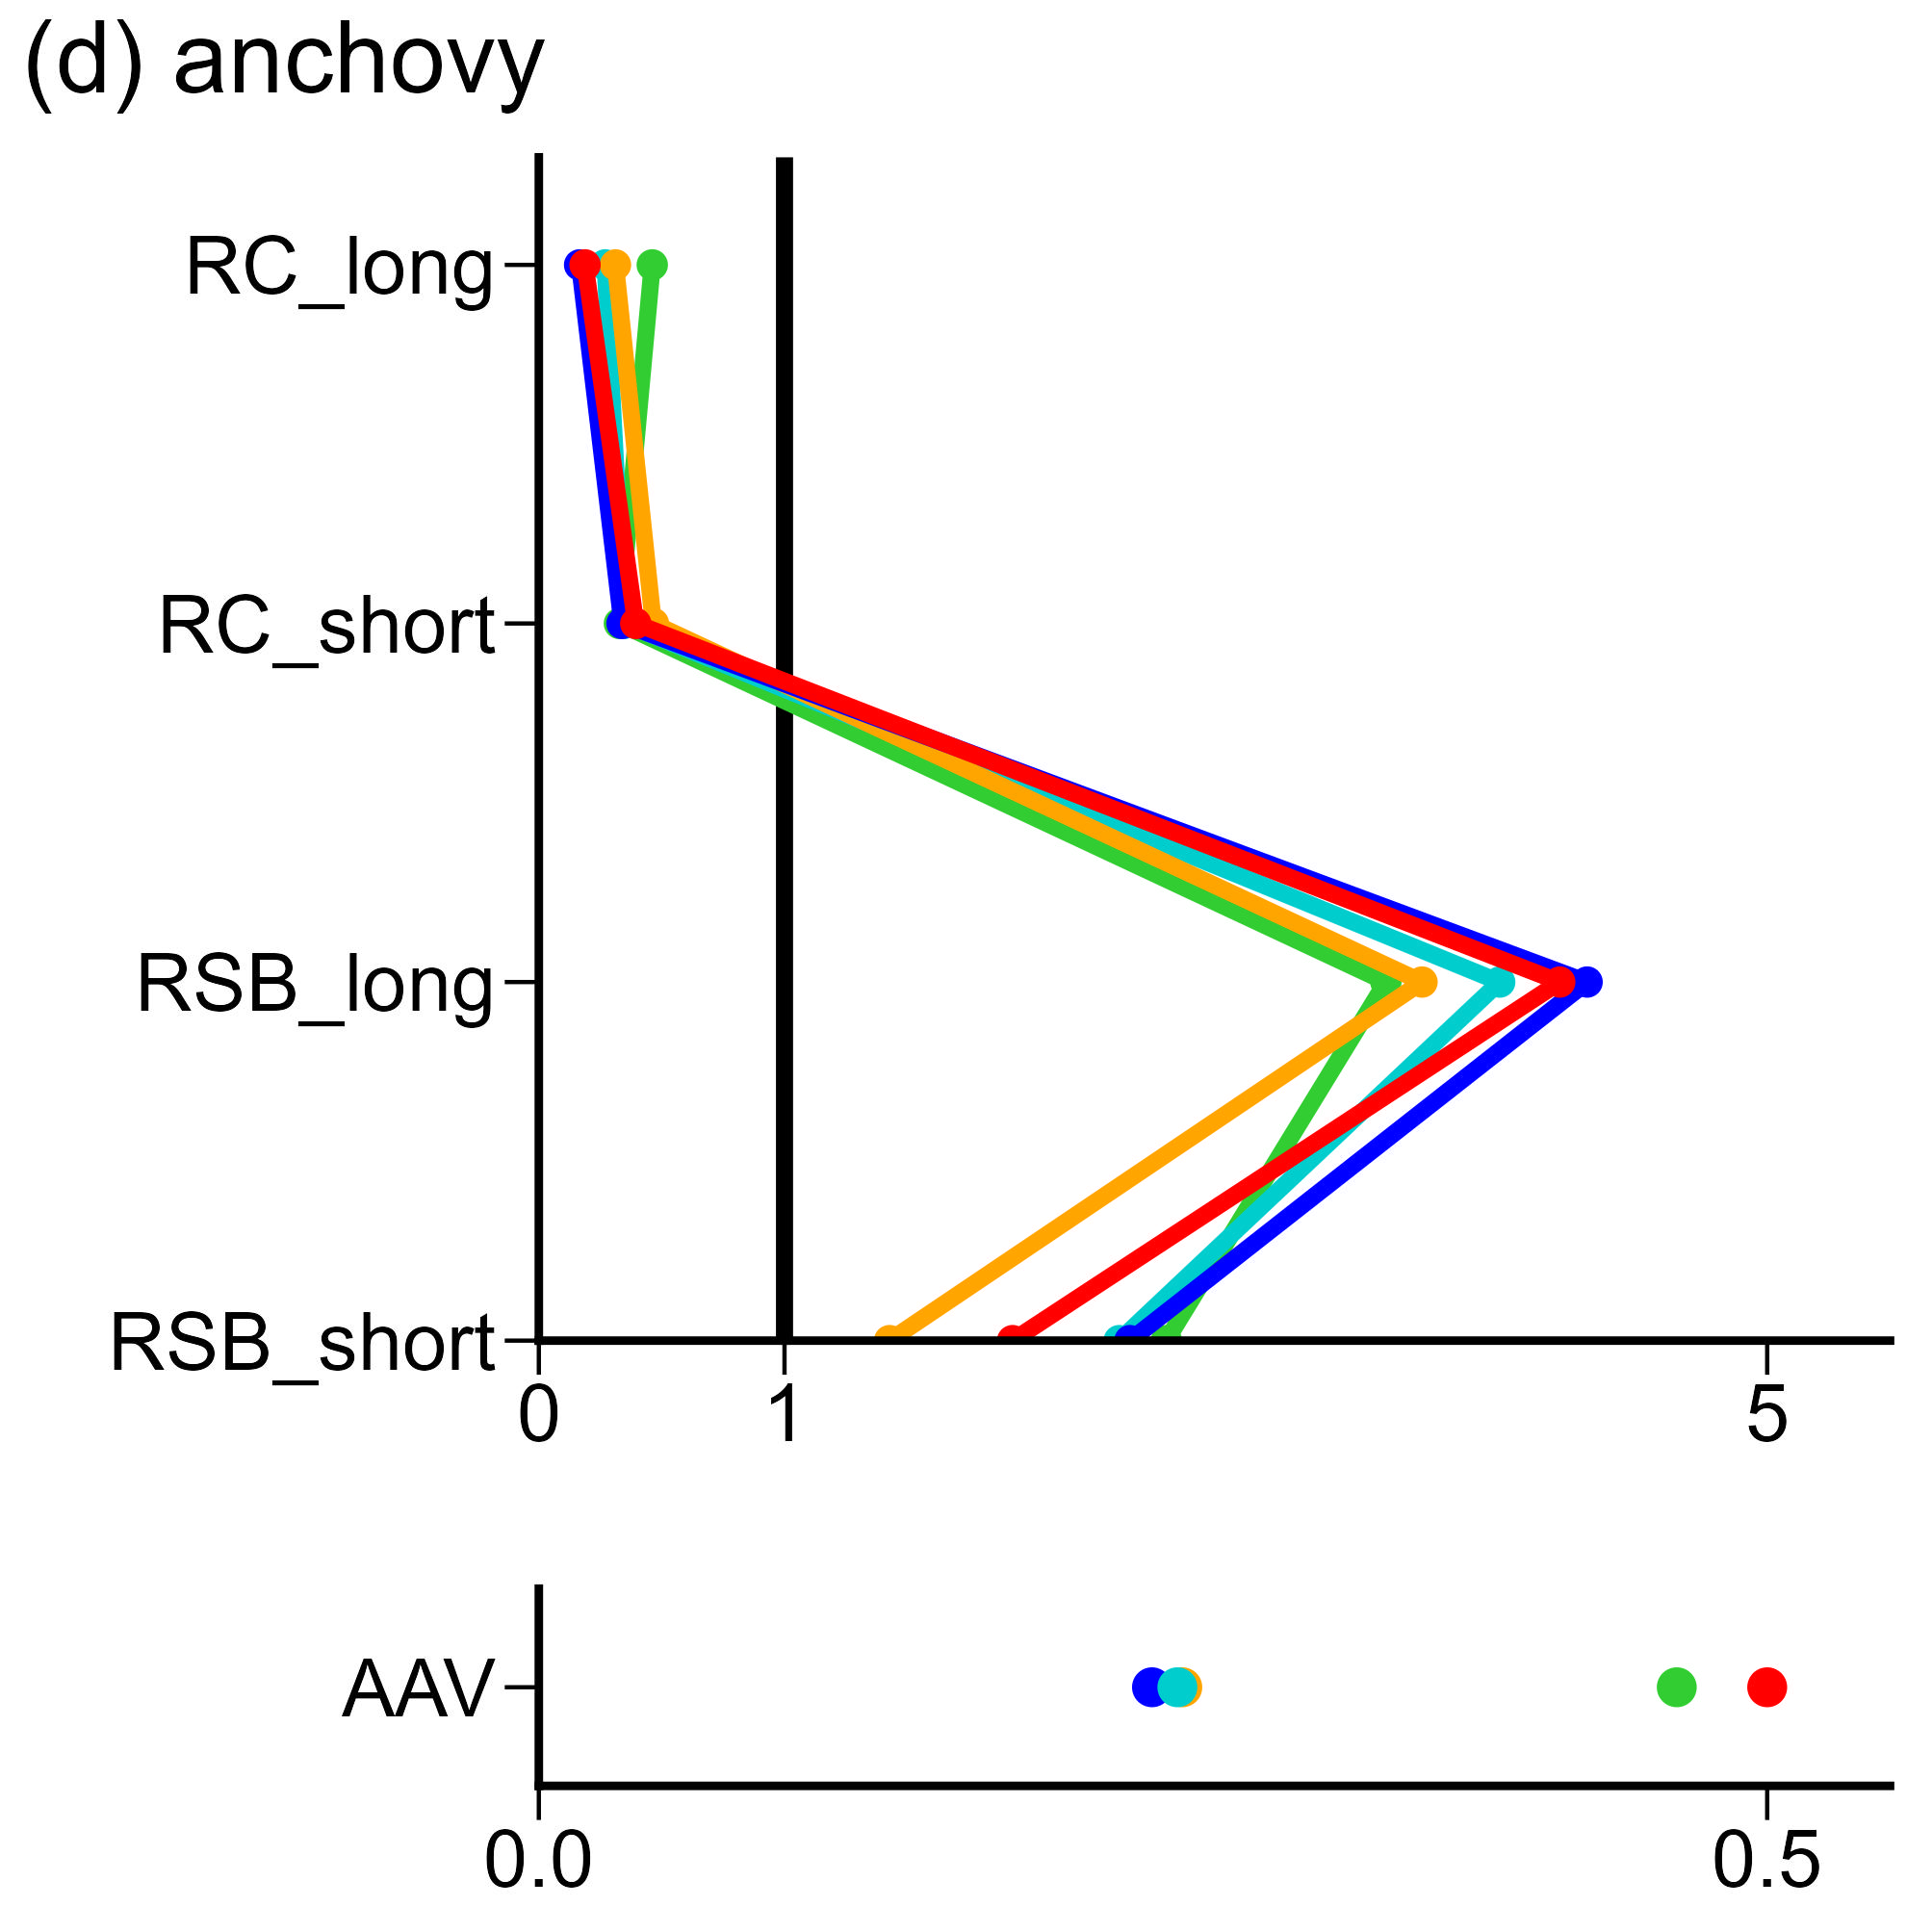

The file beside this chart, header and first rows:
, V1, V2, V3, V4, V5, V6, V7, V8, V9, V10, V11, V12, V13, V14, V15, V16, V17, V18, V19, V20, V21, V22, V23
fish, anchovy, anchovy, anchovy, anchovy, anchovy, anchovy, anchovy, anchovy, anchovy, anchovy, anchovy, anchovy, anchovy, anchovy, anchovy, anchovy, anchovy, anchovy, anchovy, anchovy, anchovy, anchovy, anchovy
method, rfb_rule, rfb_rule, rfb_rule, rfb_rule, rfb_rule, rfb_rule, type2_rule, type2_rule, type2_rule, type2_rule, type2_rule, type2_rule, rfb_Cave, rfb_Cave, rfb_Cave, rfb_Cave, rfb_Cave, rfb_Cave, type2_f, type2_f, type2_f, type2_f, type2_f
index, RC_long, RC_short, RSB_long, RSB_short, AAV, Blim, RC_long, RC_short, RSB_long, RSB_short, AAV, Blim, RC_long, RC_short, RSB_long, RSB_short, AAV, Blim, RC_long, RC_short, RSB_long, RSB_short, AAV
value, 0.1881, 0.3944, 4.156, 1.928, 0.5589, 0.997, 0.166, 0.3385, 4.267, 2.406, 0.2496, 0.9659, 0.312, 0.4663, 3.595, 1.428, 0.2619, 0.9738, 0.2698, 0.3464, 3.911, 2.362, 0.2599
